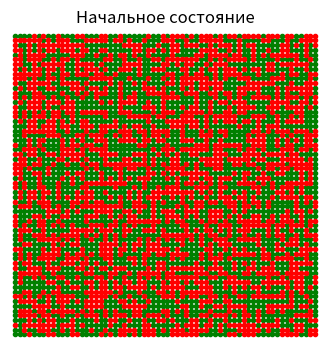
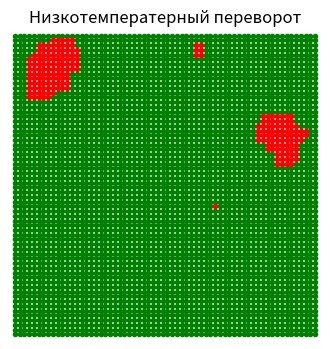
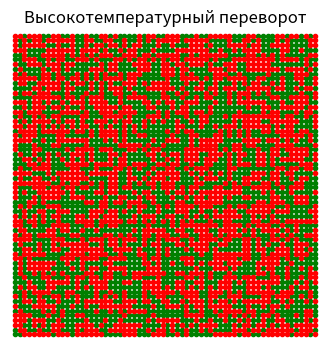

Python code for these plots, in order:
import numpy as np
import matplotlib.pyplot as plt

def getInitialState(N): # задаём случайным образом начальное состояние системы 
    state0 = np.array([2*(np.round(np.random.rand(N))) - 1 for i in range(N)])
    return state0

def flipEnrg(state,i,j): # считаем изменение энергии при перевороте спиновой ячейки
    N = state.shape[0]
    
    if (j-1 < 0):
        jleft = N-1
    else:
        jleft = j-1
        
    if (j+1 > N-1):
        jright = 0
    else:
        jright = j+1
        
    if (i-1 < 0):
        iup = N-1
    else:
        iup = i-1
        
    if (i+1 > N-1):
        idown = 0
    else:
        idown = i+1
        
    dE = 2*state[i,j]*(state[i,jleft] + state[iup,j] + state[i,jright] + state[idown,j])
    return dE
   
def makeFlip(T, state): # функция для преворота спина
    newstate = state
    N = newstate.shape[0]
    arri = np.random.randint(0,N,N**2)
    arrj = np.random.randint(0,N,N**2) 
    for k in range(N**2):
        if (flipEnrg(newstate,arri[k],arrj[k]) < 0):
            newstate[arri[k],arrj[k]] = (-1)*newstate[arri[k],arrj[k]]
        else:
            probab = np.exp(-flipEnrg(newstate,arri[k],arrj[k]) / T)
            random = np.random.rand()
            if random < probab:
                newstate[arri[k],arrj[k]] = (-1)*newstate[arri[k],arrj[k]]
    return newstate

def getEnergy(state): # функция, считающая энергию состояния системы
    N = state.shape[0]
    E = 0 # Е - энергия
    for i in range(N):
        for j in range(N):
            
            if (j-1 < 0):
                jleft = N-1
            else:
                jleft = j-1
        
            if (j+1 > N-1):
                jright = 0
            else:
                jright = j+1
                
            if (i-1 < 0):
                iup = N-1
            else:
                iup = i-1
        
            if (i+1 > N-1):
                idown = 0
            else:
                idown = i+1
        
        E += -state[i,j]*(state[i,jleft] + state[iup,j] + state[i,jright] + state[idown,j])
        
    return E
        
def getMagnetization(state):   
    N = state.shape[0]
    M = 0
    for i in range(N):
        for j in range(N):
            M += state[i, j]
    return M


N = 64
state = getInitialState(N)
temp = state

    
plt.figure(figsize=(4,4))
plt.xlim((-1, 64))
plt.ylim((-1, 64))
plt.plot(np.nonzero(state - 1)[1], np.nonzero(state - 1)[0], '.', color = 'green')
plt.plot(np.nonzero(state + 1)[1], np.nonzero(state + 1)[0], '.', color = 'red')
plt.grid(False)
plt.title('Начальное состояние')
plt.axis('off')
plt.show()

for i in range(64):
    makeFlip(0.5, state);

plt.figure(figsize=(4,4))
plt.xlim((-1, 64))
plt.ylim((-1, 64))
plt.plot(np.nonzero(state - 1)[1], np.nonzero(state - 1)[0], '.', color = 'green')
plt.plot(np.nonzero(state + 1)[1], np.nonzero(state + 1)[0], '.', color = 'red')
plt.grid(False)
plt.title('Низкотемператерный переворот')
plt.axis('off')
plt.show()

state = temp

for i in range(64):
    makeFlip(100, state);

plt.figure(figsize=(4,4))
plt.xlim((-1, 64))
plt.ylim((-1, 64))
plt.plot(np.nonzero(state - 1)[1], np.nonzero(state - 1)[0], '.', color = 'green')
plt.plot(np.nonzero(state + 1)[1], np.nonzero(state + 1)[0], '.', color = 'red')
plt.grid(False)
plt.title('Высокотемпературный переворот')
plt.axis('off')
plt.show()  